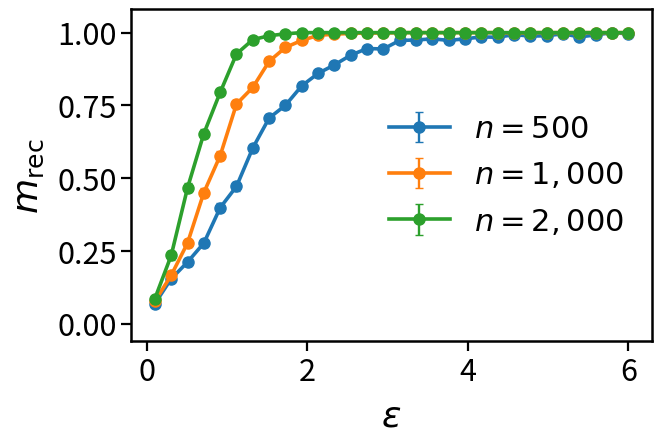
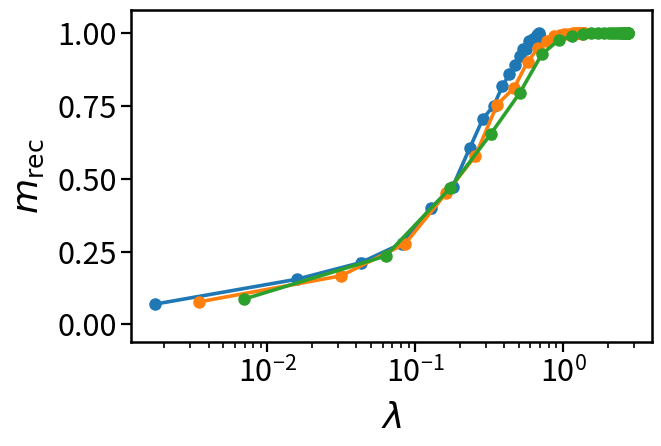
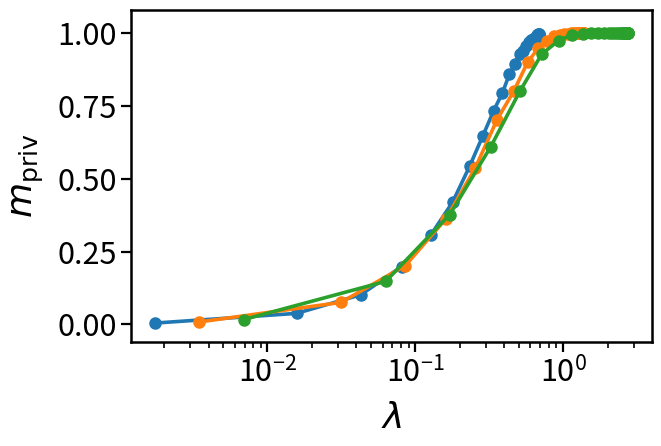
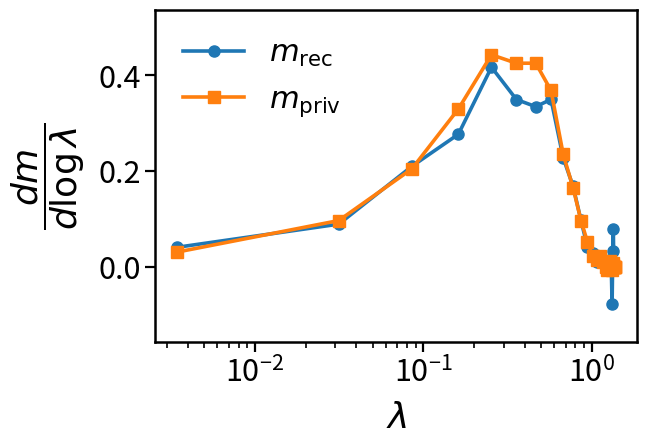

Recreate these plots in Python, in order.

import os
import math
import numpy as np
import matplotlib.pyplot as plt


def rr_eta(theta, eps):
    """
    Probability P(Z=1) after randomized response when X ~ Bernoulli(theta).

    Randomized response:
        P(Z=X)   = exp(eps)/(1+exp(eps))
        P(Z=1-X) = 1/(1+exp(eps))

    This gives:
        eta(theta, eps) = q + (p-q)*theta
                        = q + tanh(eps/2)*theta
    """
    p_minus_q = np.tanh(eps / 2.0)
    q = 1.0 / (1.0 + np.exp(eps))
    return q + p_minus_q * theta


def lambda_scaling(n, a, eps, d):
    """
    Scaling variable from the report:
        lambda = n a^2 tanh^2(eps/2) / log(d)
    """
    return n * (a ** 2) * (np.tanh(eps / 2.0) ** 2) / np.log(d)


def log_binomial_likelihood_ratio_counts(T, n, eta1, eta0):
    """
    For each coordinate j, compute

        log r_j = log P(T_j | j active) - log P(T_j | j inactive)

    where
        T_j | active   ~ Binomial(n, eta1)
        T_j | inactive ~ Binomial(n, eta0)

    The binomial coefficient cancels in the likelihood ratio.
    """
    tiny = 1e-12
    eta1 = np.clip(eta1, tiny, 1.0 - tiny)
    eta0 = np.clip(eta0, tiny, 1.0 - tiny)

    return (
        T * np.log(eta1 / eta0)
        + (n - T) * np.log((1.0 - eta1) / (1.0 - eta0))
    )


def posterior_entropy_fixed_s(logw, s):
    """
    Exact posterior entropy over all supports of size s.

    Posterior:
        P(S | Z) proportional to product_{j in S} w_j

    where logw_j is the coordinate log-likelihood ratio.

    This avoids direct enumeration over choose(d,s) supports. It uses an
    elementary-symmetric-polynomial dynamic program to compute the exact
    partition function and coordinate inclusion probabilities in O(d*s^2).

    Entropy:
        H = log Z - E_posterior[log weight(S)]
          = log Z - sum_j P(j in S | Z) logw_j
    """
    logw = np.asarray(logw, dtype=float)
    d = len(logw)
    Hmax = math.log(math.comb(d, s))

    # Shift weights to avoid overflow. This does not change the entropy because
    # all supports have exactly s coordinates.
    shift = np.max(logw)
    w = np.exp(logw - shift)

    # Forward DP:
    # F[j, k] = total shifted weight for choosing k items among coordinates 0,...,j-1
    F = np.zeros((d + 1, s + 1), dtype=float)
    F[0, 0] = 1.0
    for j in range(1, d + 1):
        F[j, 0] = 1.0
        upper = min(j, s)
        F[j, 1:upper + 1] = (
            F[j - 1, 1:upper + 1]
            + w[j - 1] * F[j - 1, 0:upper]
        )

    # Backward DP:
    # B[j, k] = total shifted weight for choosing k items among coordinates j,...,d-1
    B = np.zeros((d + 1, s + 1), dtype=float)
    B[d, 0] = 1.0
    for j in range(d - 1, -1, -1):
        B[j, 0] = 1.0
        upper = min(d - j, s)
        B[j, 1:upper + 1] = (
            B[j + 1, 1:upper + 1]
            + w[j] * B[j + 1, 0:upper]
        )

    Z_shifted = F[d, s]

    # Rare numerical fallback if shifted weights underflow too strongly.
    if not np.isfinite(Z_shifted) or Z_shifted <= 0:
        return posterior_entropy_fixed_s_logspace(logw, s)

    logZ = math.log(Z_shifted) + s * shift

    # Coordinate inclusion probabilities:
    # pi_j = w_j * sum_k F[j,k] B[j+1,s-1-k] / Z
    pi = np.zeros(d)
    for j in range(d):
        acc = 0.0
        for k_left in range(s):
            k_right = s - 1 - k_left
            if k_left <= j and k_right <= d - j - 1:
                acc += F[j, k_left] * B[j + 1, k_right]
        pi[j] = w[j] * acc / Z_shifted

    expected_log_weight = np.dot(pi, logw)
    H = logZ - expected_log_weight

    # Numerical guard
    H = min(max(H, 0.0), Hmax)
    return H


def posterior_entropy_fixed_s_logspace(logw, s):
    """
    Slower log-space fallback for extreme numerical cases.
    """
    logw = np.asarray(logw, dtype=float)
    d = len(logw)
    neg_inf = -np.inf

    F = np.full((d + 1, s + 1), neg_inf)
    F[0, 0] = 0.0
    for j in range(1, d + 1):
        F[j, 0] = 0.0
        upper = min(j, s)
        for k in range(1, upper + 1):
            F[j, k] = np.logaddexp(F[j - 1, k], F[j - 1, k - 1] + logw[j - 1])

    B = np.full((d + 1, s + 1), neg_inf)
    B[d, 0] = 0.0
    for j in range(d - 1, -1, -1):
        B[j, 0] = 0.0
        upper = min(d - j, s)
        for k in range(1, upper + 1):
            B[j, k] = np.logaddexp(B[j + 1, k], B[j + 1, k - 1] + logw[j])

    logZ = F[d, s]

    pi = np.zeros(d)
    for j in range(d):
        log_num = -np.inf
        for k_left in range(s):
            k_right = s - 1 - k_left
            if k_left <= j and k_right <= d - j - 1:
                log_num = np.logaddexp(log_num, F[j, k_left] + logw[j] + B[j + 1, k_right])
        pi[j] = np.exp(log_num - logZ)

    H = logZ - np.dot(pi, logw)
    Hmax = math.log(math.comb(d, s))
    return min(max(H, 0.0), Hmax)


def run_simulation(
    d=100,
    s=5,
    theta0=0.10,
    a=0.08,
    eps_values=None,
    n_values=(500, 1000, 2000),
    reps=150,
    seed=7,
):
    """
    Main simulation.

    To keep the simulation fast, we sample the sufficient statistics directly:
        T_j = sum_i Z_ij

    rather than explicitly storing the full n x d matrix Z.

    This is equivalent for the top-count adversary and posterior calculation,
    because T_j is binomial under active/null coordinates.
    """
    if eps_values is None:
        eps_values = np.linspace(0.1, 6.0, 30)

    rng = np.random.default_rng(seed)
    rows = []

    for n in n_values:
        for eps in eps_values:
            eta0 = rr_eta(theta0, eps)
            eta1 = rr_eta(theta0 + a, eps)
            lam = lambda_scaling(n, a, eps, d)
            Hmax = math.log(math.comb(d, s))

            mrec_rep = np.empty(reps)
            mpriv_rep = np.empty(reps)

            for r in range(reps):
                # By symmetry, take the true support to be coordinates 0,...,s-1.
                # Randomizing the support gives the same distribution but is slower.
                T_active = rng.binomial(n, eta1, size=s)
                T_null = rng.binomial(n, eta0, size=d - s)
                T = np.concatenate([T_active, T_null])

                # Recovery overlap: top-s count estimator
                top_s = np.argpartition(T, -s)[-s:]
                overlap = np.sum(top_s < s)
                mrec_rep[r] = overlap / s

                # Entropy-collapse order parameter
                logw = log_binomial_likelihood_ratio_counts(T, n, eta1, eta0)
                H = posterior_entropy_fixed_s(logw, s)
                mpriv_rep[r] = 1.0 - H / Hmax

            rows.append(
                {
                    "n": n,
                    "d": d,
                    "s": s,
                    "theta0": theta0,
                    "a": a,
                    "eps": eps,
                    "lambda": lam,
                    "mrec_mean": float(np.mean(mrec_rep)),
                    "mrec_se": float(np.std(mrec_rep, ddof=1) / np.sqrt(reps)),
                    "mpriv_mean": float(np.mean(mpriv_rep)),
                    "mpriv_se": float(np.std(mpriv_rep, ddof=1) / np.sqrt(reps)),
                }
            )

    return rows


def save_results_csv(rows, filename):
    import csv

    fieldnames = list(rows[0].keys())
    with open(filename, "w", newline="") as f:
        writer = csv.DictWriter(f, fieldnames=fieldnames)
        writer.writeheader()
        writer.writerows(rows)


def make_figures(rows, outdir="figures"):
    os.makedirs(outdir, exist_ok=True)

    # -----------------------------
    # Global plot styling
    # -----------------------------
    plt.rcParams.update({
        "font.size": 18,
        "axes.labelsize": 26,
        "xtick.labelsize": 22,
        "ytick.labelsize": 22,
        "legend.fontsize": 22,
        "axes.linewidth": 1.8,
        "xtick.major.width": 1.6,
        "ytick.major.width": 1.6,
        "xtick.minor.width": 1.2,
        "ytick.minor.width": 1.2,
        "xtick.major.size": 7,
        "ytick.major.size": 7,
        "xtick.minor.size": 4,
        "ytick.minor.size": 4,
        "mathtext.fontset": "dejavusans",
    })

    n_values = sorted(set(row["n"] for row in rows))

    def clean_axes(ax):
        """Make axes look like the reference figure."""
        ax.spines["top"].set_visible(True)
        ax.spines["right"].set_visible(True)

        for spine in ax.spines.values():
            spine.set_linewidth(1.8)

        ax.tick_params(direction="out", width=1.6, length=7)
        ax.grid(False)

    # -----------------------------
    # Figure 1: recovery overlap vs epsilon
    # -----------------------------
    fig, ax = plt.subplots(figsize=(6.8, 4.8), dpi=300)

    for n in n_values:
        sub = sorted([row for row in rows if row["n"] == n], key=lambda x: x["eps"])
        x = np.array([row["eps"] for row in sub])
        y = np.array([row["mrec_mean"] for row in sub])
        yerr = np.array([row["mrec_se"] for row in sub])

        ax.errorbar(
            x, y, yerr=yerr,
            marker="o",
            markersize=8,
            linewidth=2.6,
            capsize=3,
            elinewidth=1.7,
            label=rf"$n = {n:,}$"
        )

    ax.set_xlabel(r"$\epsilon$", labelpad=8)
    ax.set_ylabel(r"$m_{\mathrm{rec}}$", labelpad=8)

    # Slightly expanded y-limit
    ax.set_ylim(-0.06, 1.08)

    ax.legend(frameon=False, loc="center right")
    clean_axes(ax)

    fig.tight_layout()
    fig.savefig(os.path.join(outdir, "fig1_recovery_vs_epsilon.png"),
                dpi=300, bbox_inches="tight")
    fig.savefig(os.path.join(outdir, "fig1_recovery_vs_epsilon.svg"),
                bbox_inches="tight")
    plt.close(fig)

    # -----------------------------
    # Figure 2: recovery overlap vs lambda
    # -----------------------------
    fig, ax = plt.subplots(figsize=(6.8, 4.8), dpi=300)

    for n in n_values:
        sub = sorted([row for row in rows if row["n"] == n], key=lambda x: x["lambda"])
        x = np.array([row["lambda"] for row in sub])
        y = np.array([row["mrec_mean"] for row in sub])
        yerr = np.array([row["mrec_se"] for row in sub])

        ax.errorbar(
            x, y, yerr=yerr,
            marker="o",
            markersize=8,
            linewidth=2.6,
            capsize=3,
            elinewidth=1.7,
            label=rf"$n = {n:,}$"
        )

    ax.set_xscale("log")
    ax.set_xlabel(r"$\lambda$", labelpad=8)
    ax.set_ylabel(r"$m_{\mathrm{rec}}$", labelpad=8)

    # Slightly expanded y-limit
    ax.set_ylim(-0.06, 1.08)

    # Usually no legend needed here if Figure 1 already has it,
    # but keep it if you want each figure to stand alone.
    # ax.legend(frameon=False, loc="lower right")

    clean_axes(ax)

    fig.tight_layout()
    fig.savefig(os.path.join(outdir, "fig2_recovery_vs_lambda.png"),
                dpi=300, bbox_inches="tight")
    fig.savefig(os.path.join(outdir, "fig2_recovery_vs_lambda.svg"),
                bbox_inches="tight")
    plt.close(fig)

    # -----------------------------
    # Figure 3: entropy collapse vs lambda
    # -----------------------------
    fig, ax = plt.subplots(figsize=(6.8, 4.8), dpi=300)

    for n in n_values:
        sub = sorted([row for row in rows if row["n"] == n], key=lambda x: x["lambda"])
        x = np.array([row["lambda"] for row in sub])
        y = np.array([row["mpriv_mean"] for row in sub])
        yerr = np.array([row["mpriv_se"] for row in sub])

        ax.errorbar(
            x, y, yerr=yerr,
            marker="o",
            markersize=8,
            linewidth=2.6,
            capsize=3,
            elinewidth=1.7,
            label=rf"$n = {n:,}$"
        )

    ax.set_xscale("log")
    ax.set_xlabel(r"$\lambda$", labelpad=8)
    ax.set_ylabel(r"$m_{\mathrm{priv}}$", labelpad=8)

    # Slightly expanded y-limit
    ax.set_ylim(-0.06, 1.08)

    # ax.legend(frameon=False, loc="lower right")

    clean_axes(ax)

    fig.tight_layout()
    fig.savefig(os.path.join(outdir, "fig3_entropy_collapse_vs_lambda.png"),
                dpi=300, bbox_inches="tight")
    fig.savefig(os.path.join(outdir, "fig3_entropy_collapse_vs_lambda.svg"),
                bbox_inches="tight")
    plt.close(fig)

    # -----------------------------
    # Figure 4: susceptibility-like finite-difference slope
    # -----------------------------
    n_mid = n_values[len(n_values) // 2]
    sub = sorted([row for row in rows if row["n"] == n_mid], key=lambda x: x["lambda"])

    x = np.array([row["lambda"] for row in sub])
    mrec = np.array([row["mrec_mean"] for row in sub])
    mpriv = np.array([row["mpriv_mean"] for row in sub])

    logx = np.log(x)
    chi_rec = np.gradient(mrec, logx)
    chi_priv = np.gradient(mpriv, logx)

    fig, ax = plt.subplots(figsize=(6.8, 4.8), dpi=300)

    ax.plot(
        x, chi_rec,
        marker="o",
        markersize=8,
        linewidth=2.6,
        label=r"$m_{\mathrm{rec}}$"
    )

    ax.plot(
        x, chi_priv,
        marker="s",
        markersize=8,
        linewidth=2.6,
        label=r"$m_{\mathrm{priv}}$"
    )

    ax.set_xscale("log")
    ax.set_xlabel(r"$\lambda$", labelpad=8)
    # ax.set_ylabel(r"$\frac{d m}{d \log \lambda}$", labelpad=8)
    ax.set_ylabel(r"$\dfrac{d m}{d \log \lambda}$", labelpad=8)

    # Add vertical room for the peak
    ymin = min(np.min(chi_rec), np.min(chi_priv))
    ymax = max(np.max(chi_rec), np.max(chi_priv))
    yrange = ymax - ymin
    ax.set_ylim(ymin - 0.15 * yrange, ymax + 0.18 * yrange)

    ax.legend(frameon=False, loc="upper left")
    clean_axes(ax)

    fig.tight_layout()
    fig.savefig(os.path.join(outdir, "fig4_susceptibility_vs_lambda.png"),
                dpi=300, bbox_inches="tight")
    # fig.savefig(os.path.join(outdir, "fig4_susceptibility_vs_lambda.svg"),
    #             bbox_inches="tight")
    plt.close(fig)

def main():
    outdir = "ldp_simulation_outputs"
    os.makedirs(outdir, exist_ok=True)

    rows = run_simulation(
        d=100,
        s=5,
        theta0=0.10,
        a=0.08,
        eps_values=np.linspace(0.1, 6.0, 30),
        n_values=(500, 1000, 2000),
        reps=150,
        seed=7,
    )

    save_results_csv(rows, os.path.join(outdir, "simulation_results.csv"))
    make_figures(rows, outdir=outdir)

    print(f"Done. Results and figures saved in: {outdir}")


if __name__ == "__main__":
    main()
